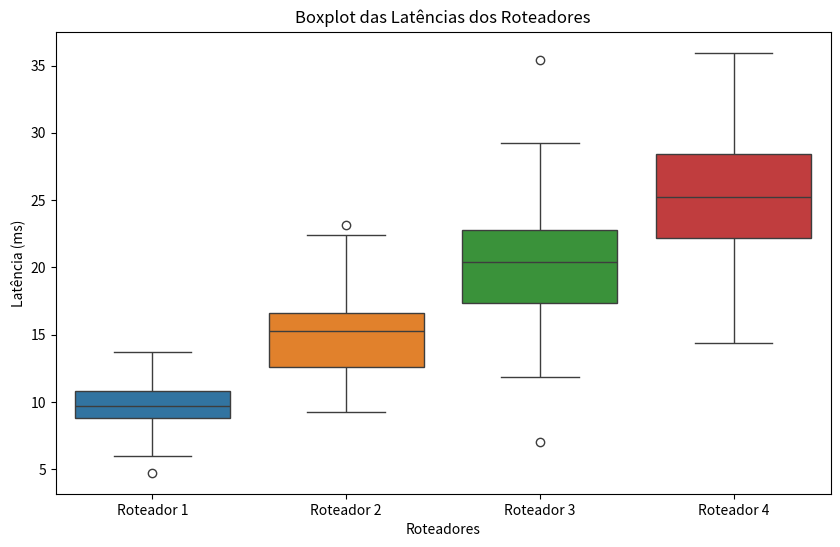
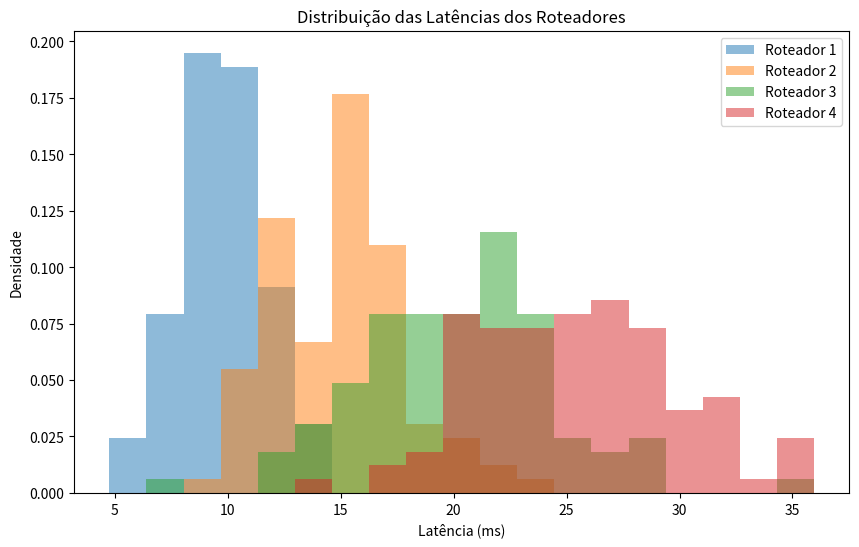

The matplotlib source for these figures, in order:
import numpy as np
import pandas as pd
import matplotlib.pyplot as plt
import seaborn as sns

np.random.seed(42)
n_medicoes = 100

latencia_r1 = np.random.normal(loc=10, scale=2, size=n_medicoes)
latencia_r2 = np.random.normal(loc=15, scale=3, size=n_medicoes)
latencia_r3 = np.random.normal(loc=20, scale=4, size=n_medicoes)
latencia_r4 = np.random.normal(loc=25, scale=5, size=n_medicoes)

df = pd.DataFrame({
    'Roteador 1': latencia_r1,
    'Roteador 2': latencia_r2,
    'Roteador 3': latencia_r3,
    'Roteador 4': latencia_r4
})

print("Primeiras linhas do DataFrame:")
print(df.head())

plt.figure(figsize=(10, 6))
sns.boxplot(data=df)
plt.title('Boxplot das Latências dos Roteadores')
plt.ylabel('Latência (ms)')
plt.xlabel('Roteadores')
plt.show()

percentual_acima_18 = {}
for coluna in df.columns:
    contagem = (df[coluna] > 18).sum()
    percentual = (contagem / n_medicoes) * 100
    percentual_acima_18[coluna] = percentual

print("\nPorcentagem de medições com latência acima de 18 ms:")
for roteador, perc in percentual_acima_18.items():
    print(f"{roteador}: {perc:.2f}%")

plt.figure(figsize=(10, 6))
bins = np.linspace(df.min().min(), df.max().max(), 20)
plt.hist(df['Roteador 1'], bins=bins, alpha=0.5, label='Roteador 1', density=True)
plt.hist(df['Roteador 2'], bins=bins, alpha=0.5, label='Roteador 2', density=True)
plt.hist(df['Roteador 3'], bins=bins, alpha=0.5, label='Roteador 3', density=True)
plt.hist(df['Roteador 4'], bins=bins, alpha=0.5, label='Roteador 4', density=True)
plt.xlabel('Latência (ms)')
plt.ylabel('Densidade')
plt.title('Distribuição das Latências dos Roteadores')
plt.legend()
plt.show()
